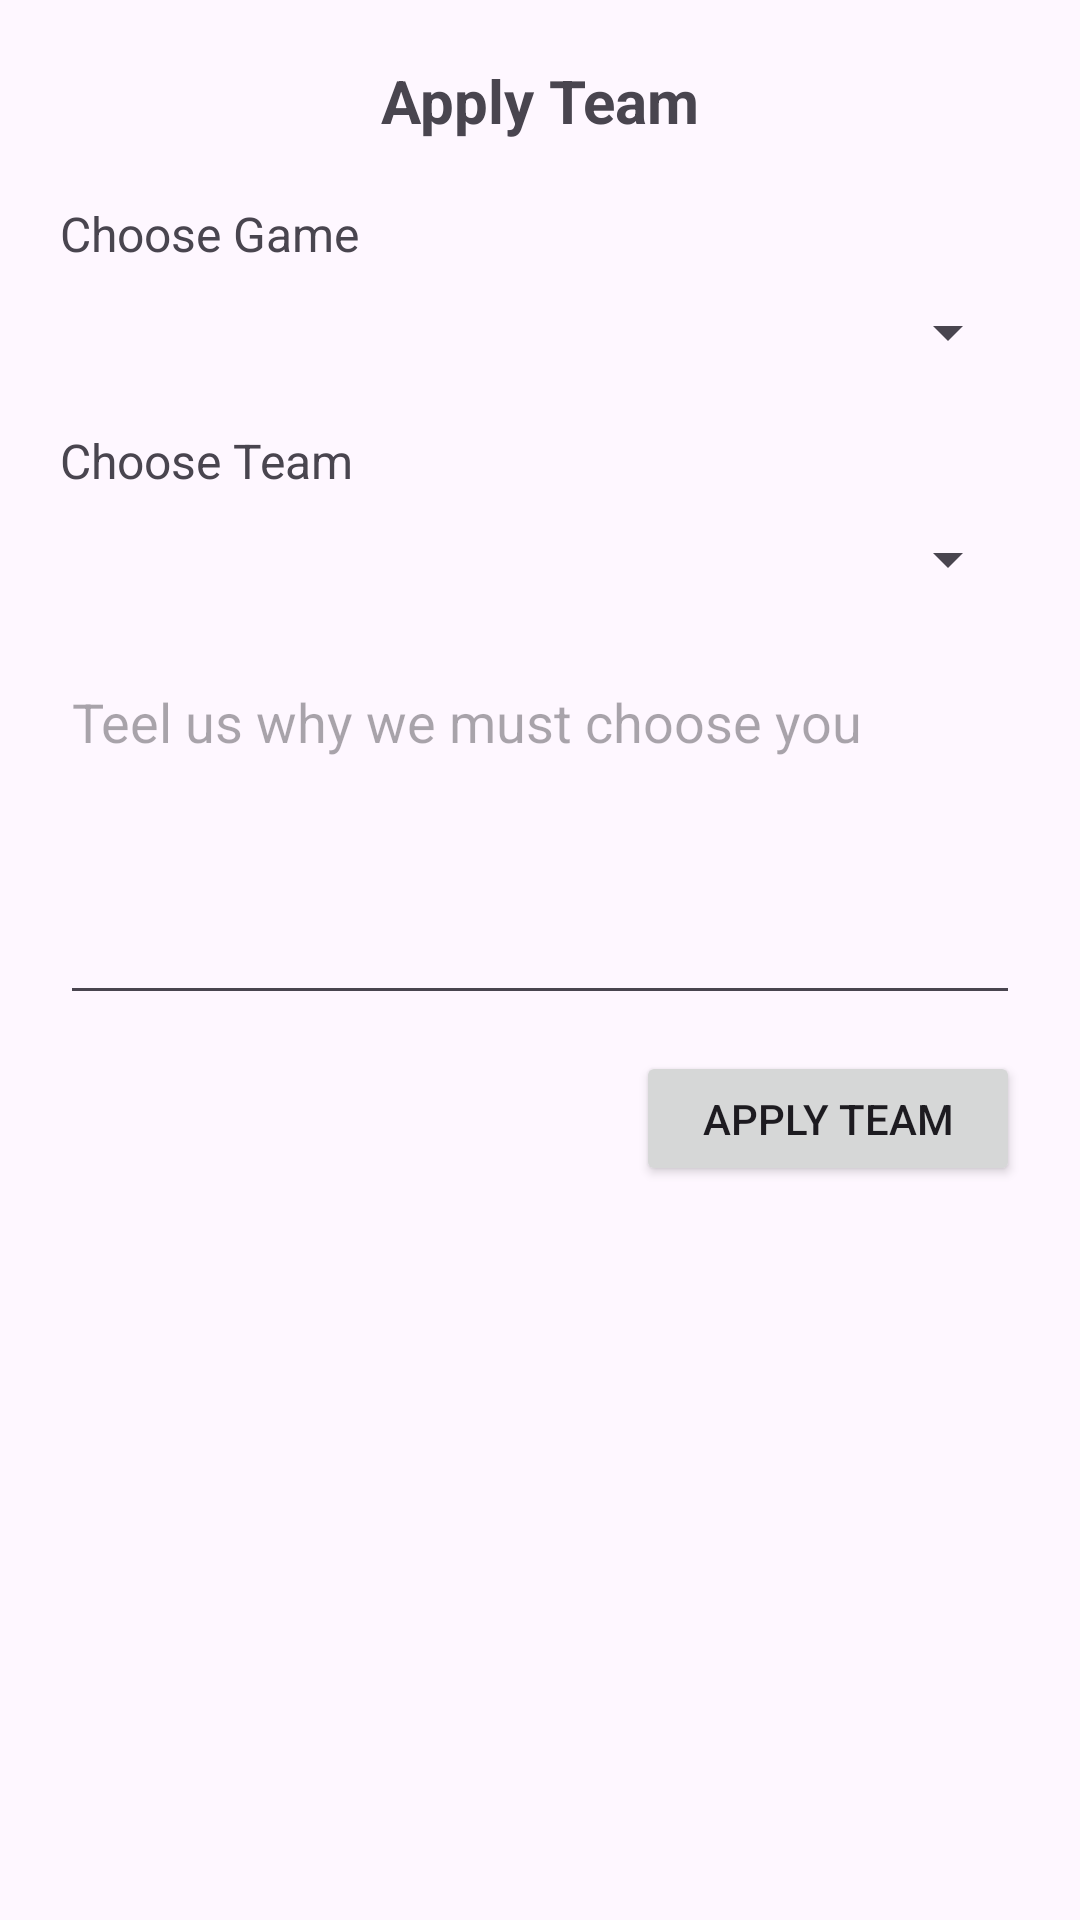

Android layout source for this screen:
<!-- AndroidManifest.xml: application theme Theme.ProjectAnmp -->
<!-- res/layout/fragment_apply_new.xml -->
<?xml version="1.0" encoding="utf-8"?>
<FrameLayout xmlns:android="http://schemas.android.com/apk/res/android"
    xmlns:app="http://schemas.android.com/apk/res-auto"
    xmlns:tools="http://schemas.android.com/tools"
    android:layout_width="match_parent"
    android:layout_height="match_parent"
    tools:context=".view.ApplyNewFragment">

    <androidx.constraintlayout.widget.ConstraintLayout
        android:layout_width="match_parent"
        android:layout_height="match_parent">

        <TextView
            android:id="@+id/textView"
            android:layout_width="wrap_content"
            android:layout_height="wrap_content"
            android:text="Apply Team"
            android:textSize="20sp"
            android:textStyle="bold"
            app:layout_constraintTop_toTopOf="parent"
            app:layout_constraintStart_toStartOf="parent"
            app:layout_constraintEnd_toEndOf="parent"
            android:layout_marginTop="20dp" />

        <TextView
            android:id="@+id/textViewChooseGame"
            android:layout_width="wrap_content"
            android:layout_height="wrap_content"
            android:text="Choose Game"
            android:textSize="16sp"
            app:layout_constraintTop_toBottomOf="@+id/textView"
            app:layout_constraintStart_toStartOf="parent"
            android:layout_marginTop="20dp"
            android:layout_marginStart="20dp" />

        <Spinner
            android:id="@+id/spinnerGame"
            android:layout_width="0dp"
            android:layout_height="wrap_content"
            app:layout_constraintTop_toBottomOf="@+id/textViewChooseGame"
            app:layout_constraintStart_toStartOf="parent"
            app:layout_constraintEnd_toEndOf="parent"
            android:layout_marginHorizontal="20dp"
            android:layout_marginTop="10dp" />

        <TextView
            android:id="@+id/textViewChooseTeam"
            android:layout_width="wrap_content"
            android:layout_height="wrap_content"
            android:text="Choose Team"
            android:textSize="16sp"
            app:layout_constraintTop_toBottomOf="@+id/spinnerGame"
            app:layout_constraintStart_toStartOf="parent"
            android:layout_marginTop="20dp"
            android:layout_marginStart="20dp" />

        <Spinner
            android:id="@+id/spinnerTeam"
            android:layout_width="0dp"
            android:layout_height="wrap_content"
            app:layout_constraintTop_toBottomOf="@+id/textViewChooseTeam"
            app:layout_constraintStart_toStartOf="parent"
            app:layout_constraintEnd_toEndOf="parent"
            android:layout_marginHorizontal="20dp"
            android:layout_marginTop="10dp" />

        <EditText
            android:id="@+id/editTextTextMultiLine"
            android:layout_width="0dp"
            android:layout_height="wrap_content"
            android:hint="Teel us why we must choose you"
            android:inputType="textMultiLine"
            android:gravity="top"
            android:minHeight="120dp"
            app:layout_constraintTop_toBottomOf="@+id/spinnerTeam"
            app:layout_constraintStart_toStartOf="parent"
            app:layout_constraintEnd_toEndOf="parent"
            android:layout_marginHorizontal="20dp"
            android:layout_marginTop="20dp" />

        <Button
            android:id="@+id/buttonSubmit"
            android:layout_width="128dp"
            android:layout_height="45dp"
            android:layout_marginHorizontal="20dp"
            android:layout_marginTop="12dp"
            android:text="Apply Team"
            app:layout_constraintEnd_toEndOf="parent"
            app:layout_constraintHorizontal_bias="1.0"
            app:layout_constraintStart_toStartOf="parent"
            app:layout_constraintTop_toBottomOf="@+id/editTextTextMultiLine" />

    </androidx.constraintlayout.widget.ConstraintLayout>

</FrameLayout>
<!-- resources referenced by this layout -->
<resources>
  <style name="Theme.ProjectAnmp" parent="Base.Theme.ProjectAnmp" />
  <style name="Base.Theme.ProjectAnmp" parent="Theme.Material3.DayNight.NoActionBar">
          
          
      </style>
</resources>
